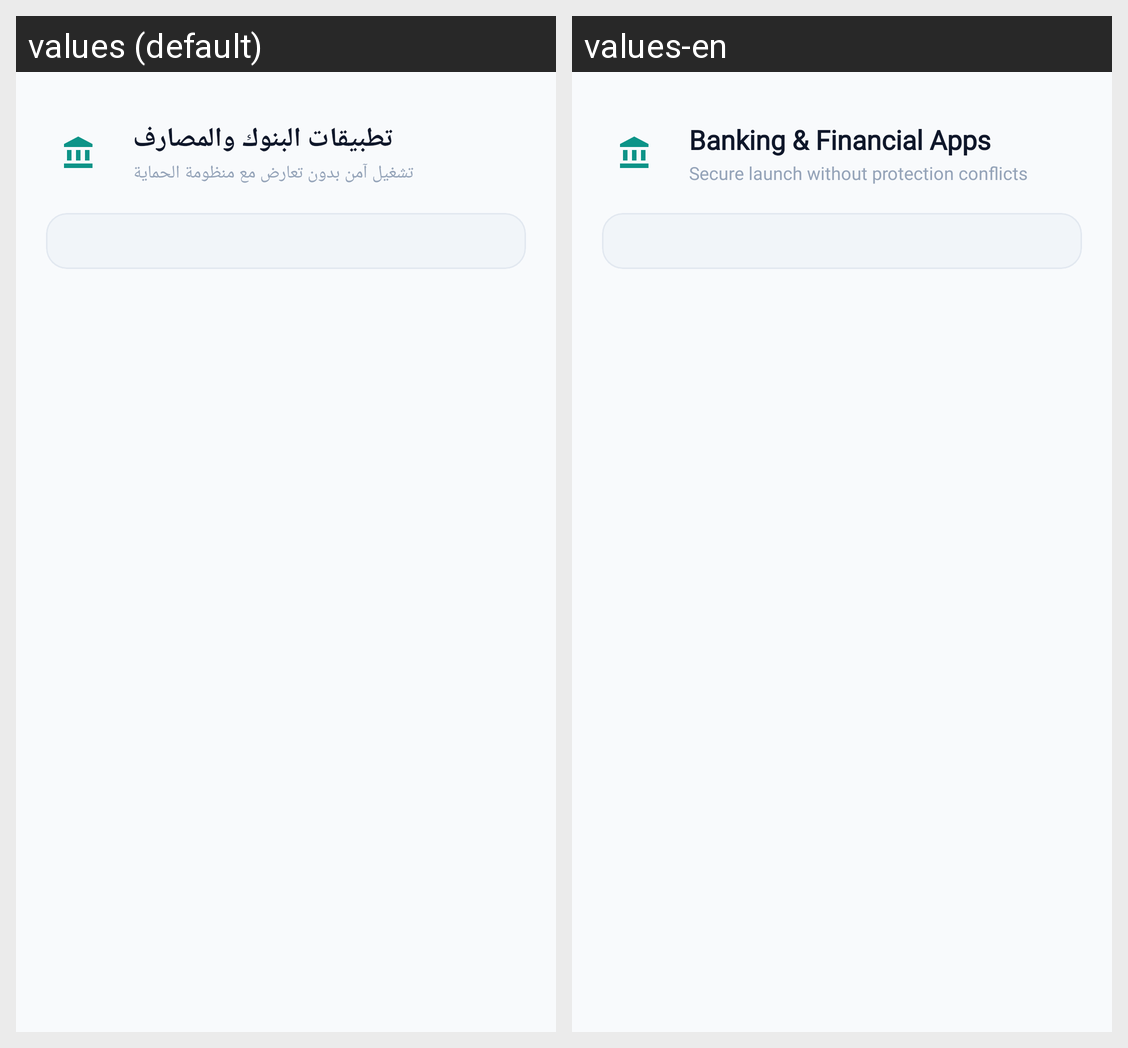

Strings drawn on this Android screen and how each of the app's shown locales translates them:
Android screen res/layout/bottom_sheet_banking_apps.xml rendered under 2 locales, left to right: values (default), values-en. Device: Nexus 5 (rendered at 1080×1920; each locale shown at half size, 540×960, under a caption strip naming it); theme Theme.Antiporn.
Strings drawn on this screen, with the default value and each locale's value (text and hints the layout hard-codes, and strings that could not be matched under every locale, appear in the picture but are not listed):

bottom_sheet_banking_title
  values: تطبيقات البنوك والمصارف
  values-en: Banking & Financial Apps

bottom_sheet_banking_subtitle
  values: تشغيل آمن بدون تعارض مع منظومة الحماية
  values-en: Secure launch without protection conflicts
